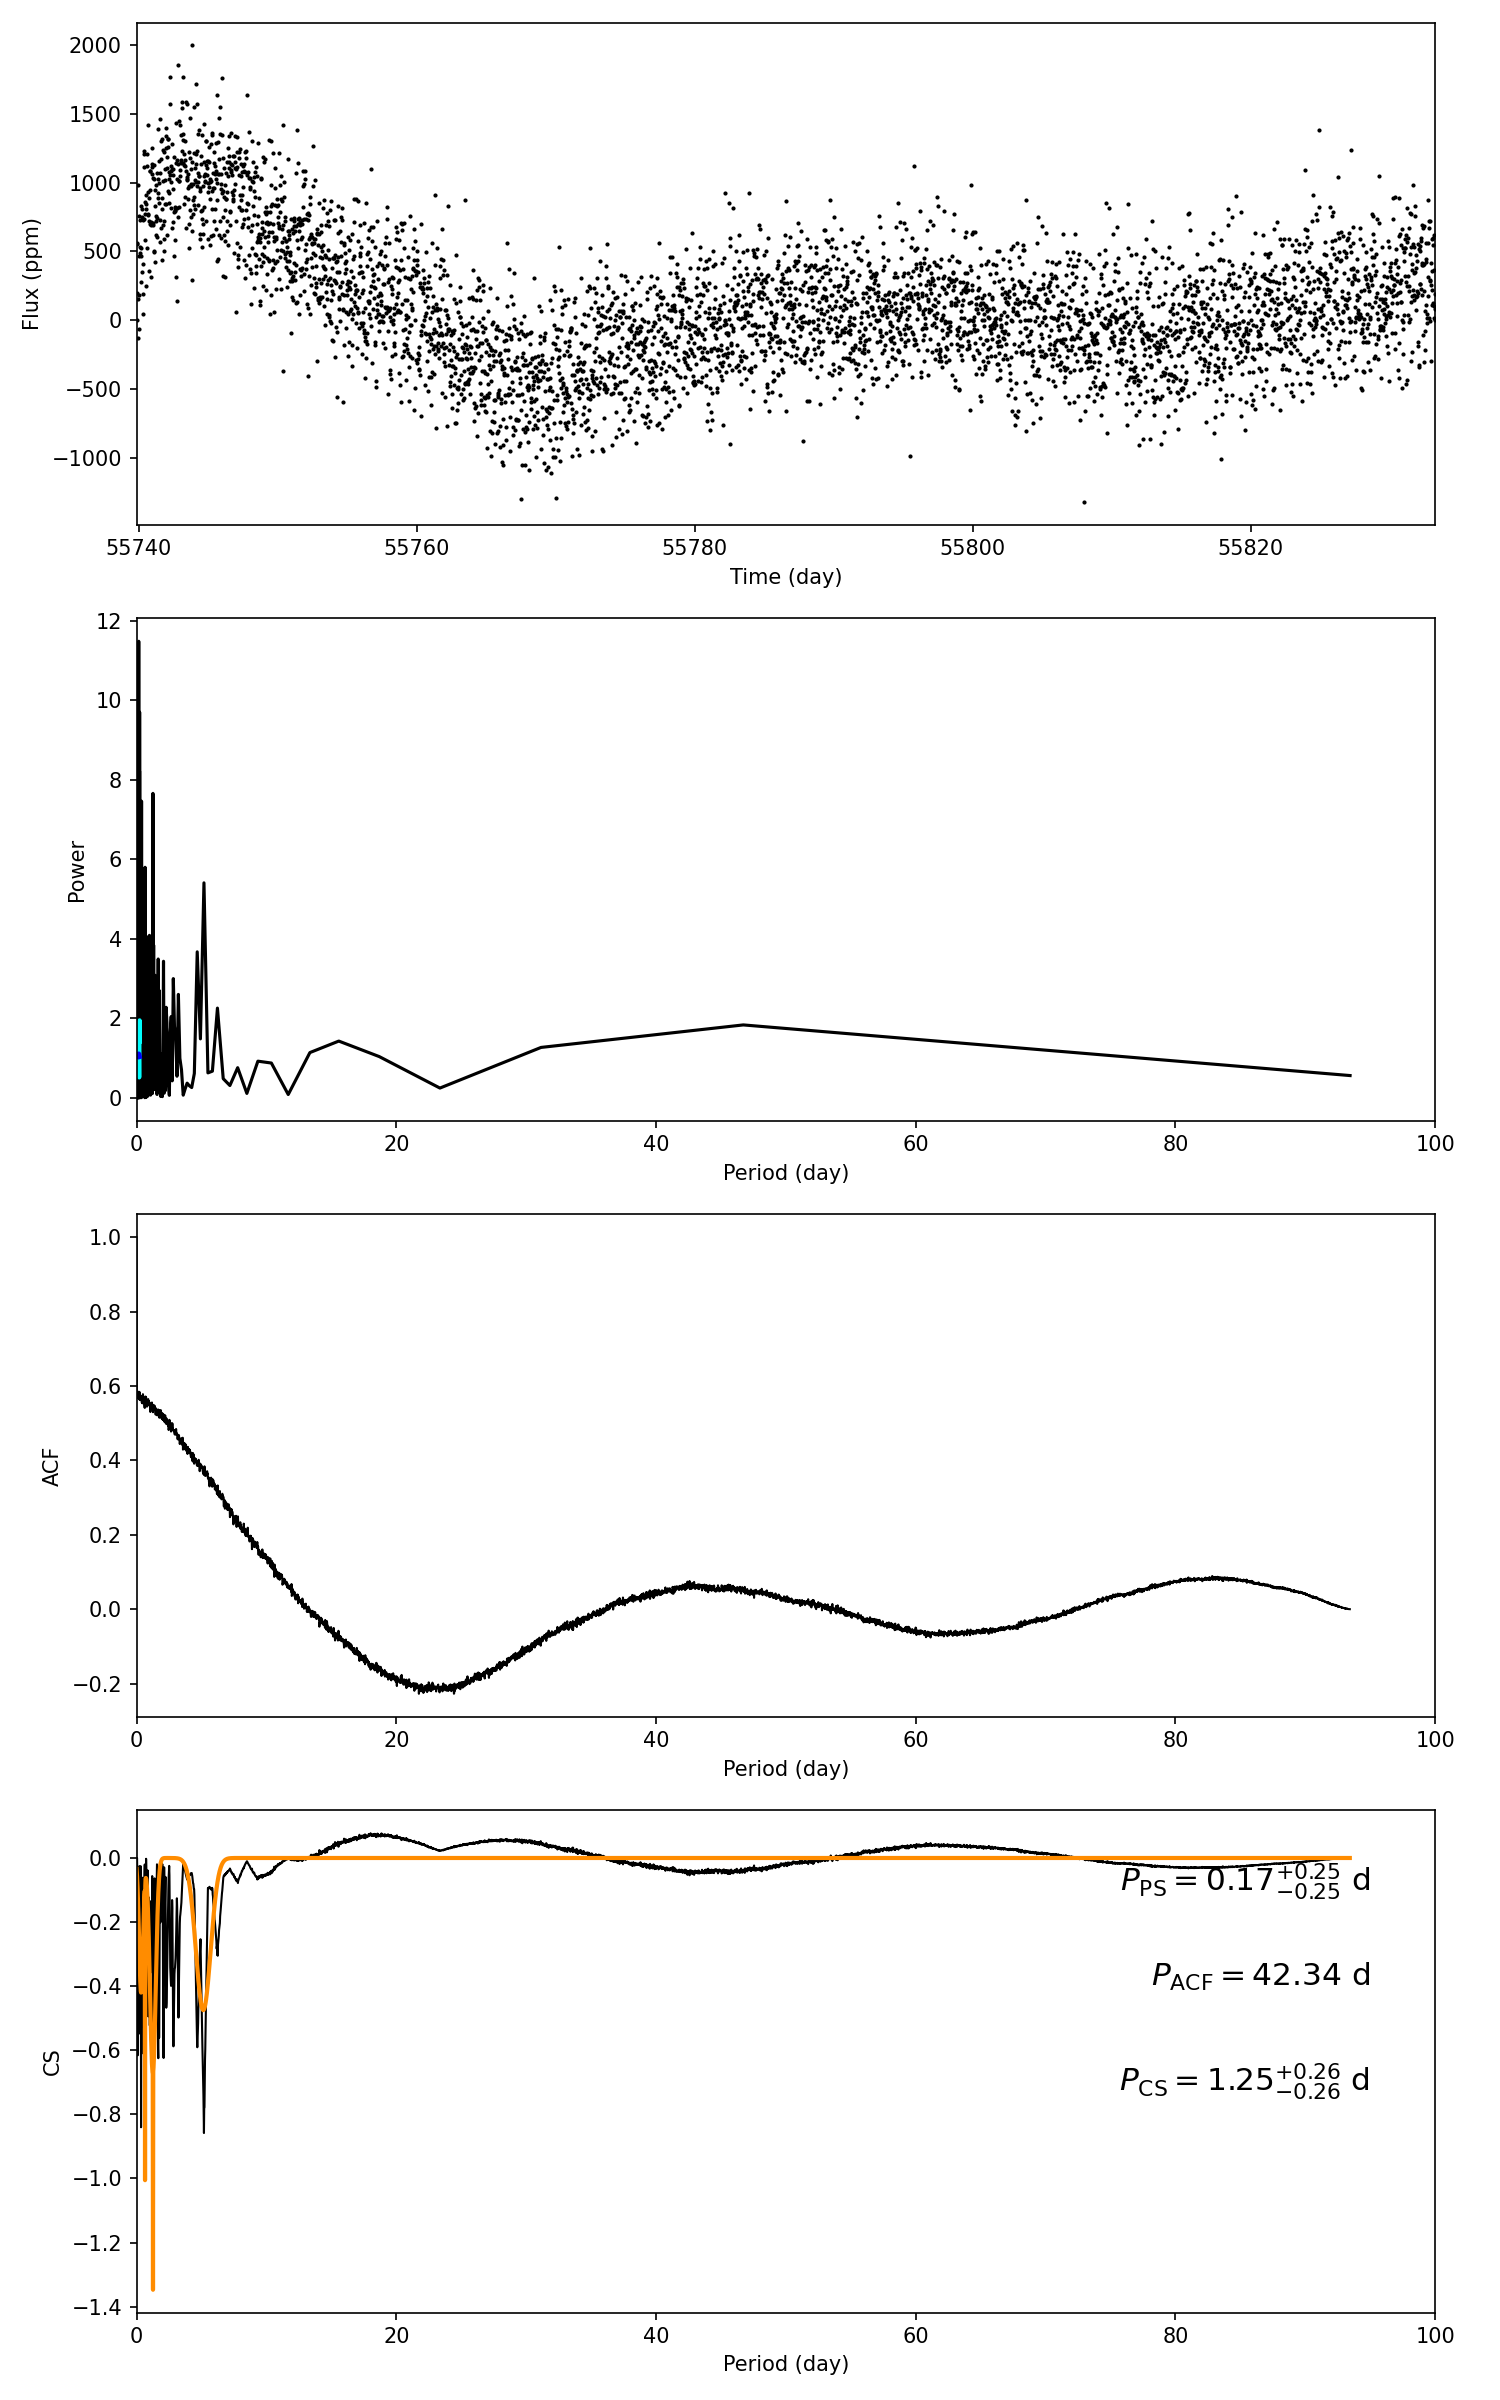

The file beside this chart, header and first rows:
target_id, prot_ps, prot_acf, prot_cs, e_prot_ps, E_prot_ps, e_prot_acf, E_prot_acf, e_prot_cs, E_prot_cs, sph_ps, sph_acf, sph_cs, e_sph_ps, e_sph_acf, e_sph_cs, h_ps, fa_prob_ps, hacf, gacf, hcs
12366998, 0.169, 42.34, 1.254, 0.248, 0.248, -1.0, -1.0, 0.2603, 0.2603, 306.3, 464.8, 320.2, 32, 0.0, 16.98, 11.49, 1.028276795428247e-05, 0.132, 0.05559, 0.07726
